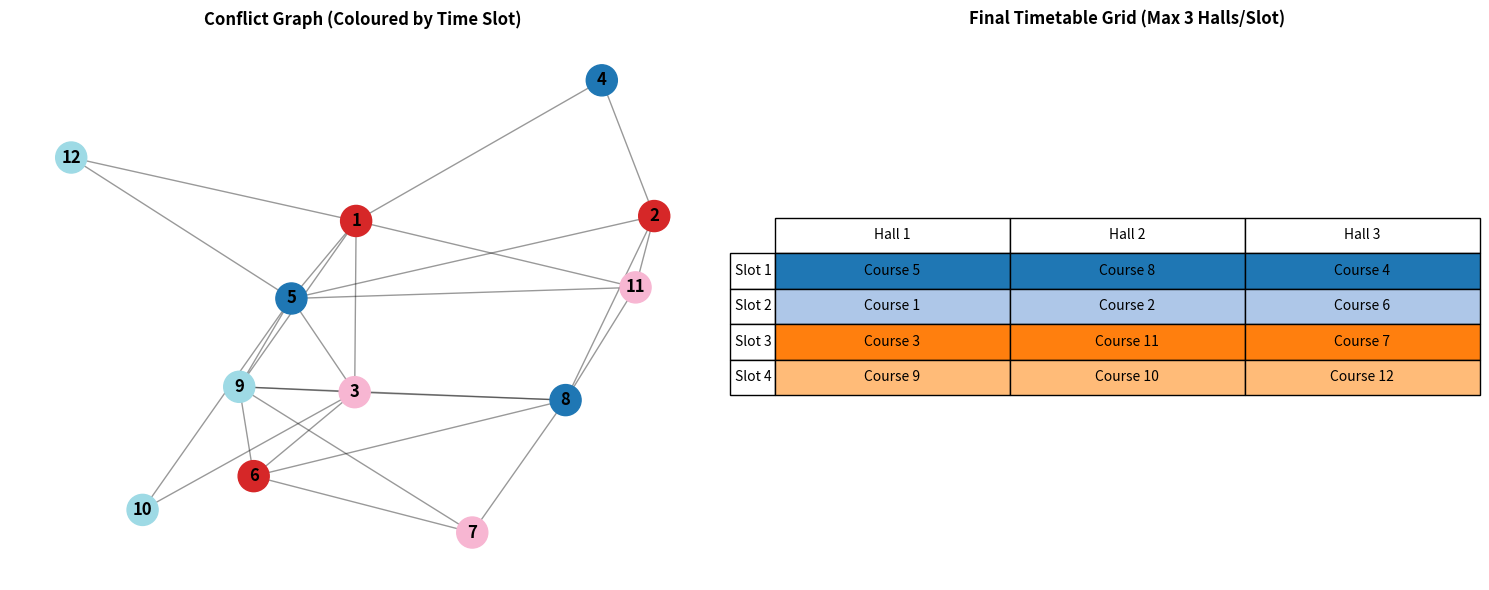
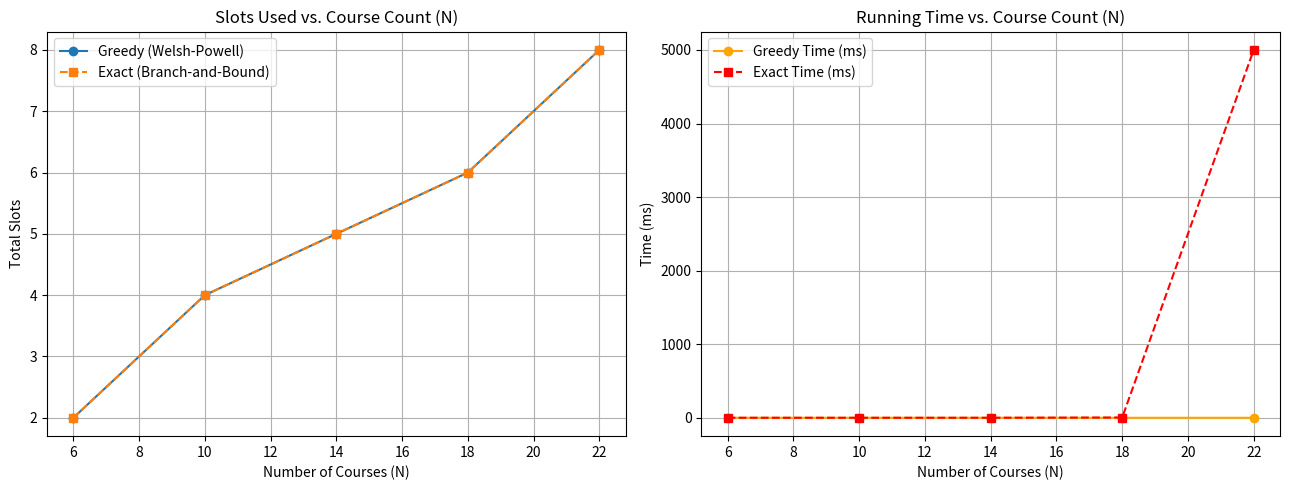

These charts were generated, in order, by the following Python code:
import csv
import itertools
import math
import random
import time
import matplotlib.animation as animation
import matplotlib.pyplot as plt
import networkx as nx

def generate_random_graph(n, edge_prob=0.3, seed=42):
    random.seed(seed)
    G = nx.Graph()
    G.add_nodes_from(range(1, n + 1))
    for u in range(1, n + 1):
        for v in range(u + 1, n + 1):
            if random.random() < edge_prob:
                G.add_edge(u, v)
    return G

def capacitated_welsh_powell(G, R):
    start_time = time.perf_counter()
    sorted_nodes = sorted(G.nodes(), key=lambda node: G.degree(node), reverse=True)
    
    assignment = {}
    slots = {}

    for u in sorted_nodes:
        slot_id = 1
        while True:
            current_occupants = slots.get(slot_id, [])
            if len(current_occupants) < R:
                conflict = any(G.has_edge(u, occupant) for occupant in current_occupants)
                if not conflict:
                    assignment[u] = slot_id
                    slots.setdefault(slot_id, []).append(u)
                    break
            slot_id += 1

    elapsed = (time.perf_counter() - start_time) * 1000
    return assignment, slots, len(slots), elapsed

def exact_capacitated_coloring(G, R, time_limit=10.0):
    start_time = time.perf_counter()
    nodes = list(G.nodes())
    n = len(nodes)
    
    greedy_assign, greedy_slots, ub, _ = capacitated_welsh_powell(G, R)
    best_assignment = greedy_assign.copy()
    min_slots_needed = [ub]

    nodes.sort(key=lambda x: G.degree(x), reverse=True)
    node_idx_map = {node: i for i, node in enumerate(nodes)}
    
    adj = {u: set(G.neighbors(u)) for u in nodes}
    
    current_assignment = {}
    slot_occupants = {}

    def backtrack(idx, max_slot_used):
        if time.perf_counter() - start_time > time_limit:
            return

        if idx == n:
            if max_slot_used < min_slots_needed[0]:
                min_slots_needed[0] = max_slot_used
                best_assignment.clear()
                best_assignment.update(current_assignment)
            return

        u = nodes[idx]

        if max_slot_used >= min_slots_needed[0]:
            return

        for s in range(1, max_slot_used + 2):
            if s >= min_slots_needed[0]:
                break
            
            if len(slot_occupants.get(s, [])) >= R:
                continue
            
            if any(occupant in adj[u] for occupant in slot_occupants.get(s, [])):
                continue

            current_assignment[u] = s
            slot_occupants.setdefault(s, []).append(u)
            new_max = max(max_slot_used, s)

            backtrack(idx + 1, new_max)

            slot_occupants[s].remove(u)
            del current_assignment[u]

    backtrack(0, 0)
    elapsed = (time.perf_counter() - start_time) * 1000

    optimal_slots = {}
    for node, s in best_assignment.items():
        optimal_slots.setdefault(s, []).append(node)

    return best_assignment, optimal_slots, min_slots_needed[0], elapsed

def export_timetable_csv(slots_dict, R, filename="timetable_problem4.csv"):
    header = ["Slot"] + [f"Hall_{i+1}" for i in range(R)]
    with open(filename, mode="w", newline="", encoding="utf-8") as f:
        writer = csv.writer(f)
        writer.writerow(header)
        for s in sorted(slots_dict.keys()):
            row = [f"Slot {s}"] + slots_dict[s] + ["Empty"] * (R - len(slots_dict[s]))
            writer.writerow(row)
    print(f"-> Saved Timetable CSV to: {filename}")

def visualize_results(G, assignment, slots_dict, R):
    fig, axes = plt.subplots(1, 2, figsize=(15, 6))

    ax_graph = axes[0]
    pos = nx.spring_layout(G, seed=42)
    node_colors = [assignment[node] for node in G.nodes()]
    
    nx.draw_networkx_nodes(G, pos, ax=ax_graph, node_color=node_colors, cmap=plt.cm.tab20, node_size=500)
    nx.draw_networkx_edges(G, pos, ax=ax_graph, alpha=0.4)
    nx.draw_networkx_labels(G, pos, ax=ax_graph, font_color="black", font_weight="bold")
    ax_graph.set_title("Conflict Graph (Coloured by Time Slot)", fontsize=12, fontweight="bold")
    ax_graph.axis("off")

    ax_table = axes[1]
    ax_table.axis("off")
    
    table_data = []
    cell_colours = []
    col_labels = [f"Hall {i+1}" for i in range(R)]
    row_labels = [f"Slot {s}" for s in sorted(slots_dict.keys())]

    for s in sorted(slots_dict.keys()):
        row = [f"Course {u}" for u in slots_dict[s]] + ["-"] * (R - len(slots_dict[s]))
        row_colors = [plt.cm.tab20((s - 1) % 20) for _ in slots_dict[s]] + ["#f0f0f0"] * (R - len(slots_dict[s]))
        table_data.append(row)
        cell_colours.append(row_colors)

    table = ax_table.table(
        cellText=table_data,
        cellColours=cell_colours,
        rowLabels=row_labels,
        colLabels=col_labels,
        loc="center",
        cellLoc="center"
    )
    table.scale(1, 1.8)
    table.set_fontsize(10)
    ax_table.set_title(f"Final Timetable Grid (Max {R} Halls/Slot)", fontsize=12, fontweight="bold")

    plt.tight_layout()
    plt.show()

def plot_benchmark_comparison(R=3):
    n_sizes = [6, 10, 14, 18, 22]
    greedy_times, exact_times = [], []
    greedy_slots, exact_slots = [], []

    for n in n_sizes:
        test_g = generate_random_graph(n, edge_prob=0.35, seed=n)
        
        _, _, g_slot_count, g_time = capacitated_welsh_powell(test_g, R)
        greedy_slots.append(g_slot_count)
        greedy_times.append(g_time)

        _, _, e_slot_count, e_time = exact_capacitated_coloring(test_g, R, time_limit=5.0)
        exact_slots.append(e_slot_count)
        exact_times.append(e_time)

    fig, (ax1, ax2) = plt.subplots(1, 2, figsize=(13, 5))

    ax1.plot(n_sizes, greedy_slots, marker='o', label='Greedy (Welsh-Powell)')
    ax1.plot(n_sizes, exact_slots, marker='s', linestyle='--', label='Exact (Branch-and-Bound)')
    ax1.set_title("Slots Used vs. Course Count (N)")
    ax1.set_xlabel("Number of Courses (N)")
    ax1.set_ylabel("Total Slots")
    ax1.legend()
    ax1.grid(True)

    ax2.plot(n_sizes, greedy_times, marker='o', color='orange', label='Greedy Time (ms)')
    ax2.plot(n_sizes, exact_times, marker='s', color='red', linestyle='--', label='Exact Time (ms)')
    ax2.set_title("Running Time vs. Course Count (N)")
    ax2.set_xlabel("Number of Courses (N)")
    ax2.set_ylabel("Time (ms)")
    ax2.legend()
    ax2.grid(True)

    plt.tight_layout()
    plt.show()

def animate_course_assignment(G, assignment, R):
    fig, ax = plt.subplots(figsize=(8, 7))
    pos = nx.spring_layout(G, seed=42)
    cmap = plt.cm.tab20

    sorted_nodes = sorted(G.nodes(), key=lambda node: G.degree(node), reverse=True)
    history = []
    current_state = {}

    for u in sorted_nodes:
        current_state = current_state.copy()
        current_state[u] = assignment[u]
        history.append((u, assignment[u], current_state))

    def update(frame_idx):
        ax.clear()
        node_added, slot_given, active_colors = history[frame_idx]

        node_color_list = [
            cmap((active_colors[node] - 1) % 20) if node in active_colors else "#d3d3d3"
            for node in G.nodes()
        ]

        nx.draw_networkx_nodes(
            G, pos, ax=ax,
            node_color=node_color_list,
            node_size=600,
            edgecolors="black"
        )
        nx.draw_networkx_edges(G, pos, ax=ax, alpha=0.35, edge_color="gray")
        nx.draw_networkx_labels(G, pos, ax=ax, font_color="black", font_weight="bold")

        ax.set_title(
            f"Step {frame_idx + 1}/{len(history)}: Assigning Course {node_added} -> Slot {slot_given}",
            fontsize=12,
            fontweight="bold"
        )
        ax.axis("off")

    ani = animation.FuncAnimation(
        fig, update, frames=len(history), interval=600, repeat=False
    )
    plt.tight_layout()
    plt.show()

if __name__ == "__main__":
    N = 12
    R = 3
    DENSITY = 0.35

    print(f"--- Problem 4: Exam Scheduling (N={N}, R={R}) ---")
    G = generate_random_graph(n=N, edge_prob=DENSITY, seed=42)

    g_assign, g_slots, g_k, g_ms = capacitated_welsh_powell(G, R)
    print(f"\n[Greedy Welsh-Powell]")
    print(f"Total Slots: {g_k} | Status: Heuristic/Approximate | Execution Time: {g_ms:.3f} ms")

    e_assign, e_slots, e_k, e_ms = exact_capacitated_coloring(G, R, time_limit=10.0)
    print(f"\n[Exact Branch-and-Bound]")
    print(f"Total Slots: {e_k} | Status: Proven Optimal | Execution Time: {e_ms:.3f} ms")

    print("\n[Optimal Timetable Assignment]")
    for s in sorted(e_slots.keys()):
        print(f"  Slot {s}: Courses {e_slots[s]}")

    export_timetable_csv(e_slots, R, "exam_timetable.csv")

    visualize_results(G, e_assign, e_slots, R)

    plot_benchmark_comparison(R=R)

    animate_course_assignment(G, e_assign, R)
